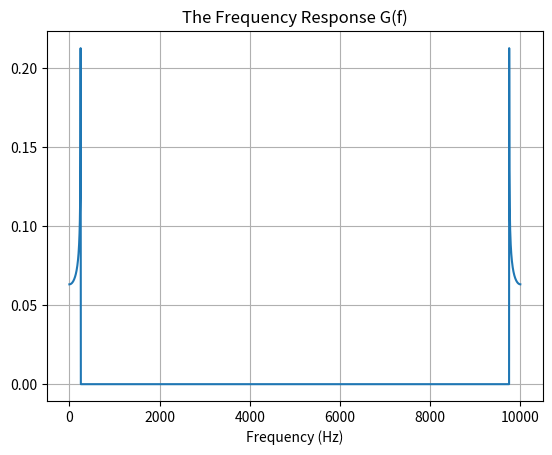
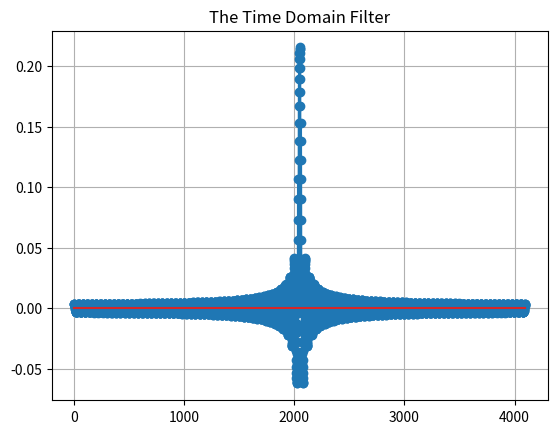
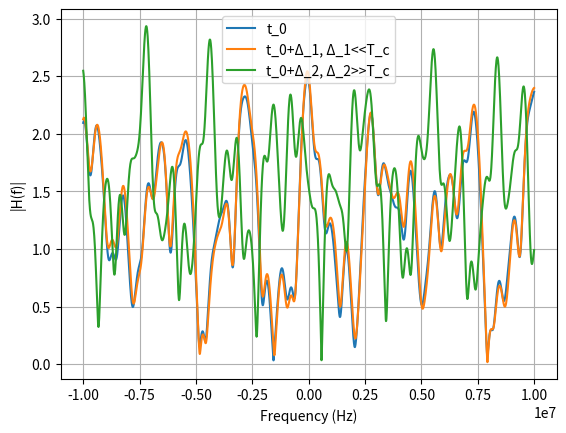

These charts were generated, in order, by the following Python code:
import numpy as np
import matplotlib.pyplot as plt

class WirelessChannelModel:
    def __init__(self, f_max, fir_length=4096):
        self.f_max = f_max
        self.fir_length = fir_length

        self.sampling_freq = 40 * self.f_max  # oversampling

        # ---------- Construct the Jakes PSD -----------
        FreqAxis = np.fft.fftfreq(self.fir_length, 1 / self.sampling_freq)
        jakes_psd_nonzero_range = np.abs(FreqAxis) <= f_max  # Limit FreqAxis to the range -f_max to f_max
        print(FreqAxis)
        # That is the Jakes PSD - we want our generated signal PSD to look exactly like that.
        # We evaluate it in every point on the freq axis
        jakes_psd = np.zeros_like(FreqAxis)
        jakes_psd[jakes_psd_nonzero_range] = np.real(1 / f_max / np.sqrt(1 - (FreqAxis[jakes_psd_nonzero_range] / f_max) ** 2))
        jakes_psd[np.isinf(jakes_psd)] = 0
        #plt.figure()
        #plt.scatter(FreqAxis, jakes_psd)
        #plt.show()

        # ----------- The shaping filter ------------
        shaping_filter_freq_domain = jakes_psd ** 0.5
        shaping_filter = np.fft.ifftshift(np.fft.ifft(shaping_filter_freq_domain))  # unshift needed from the weird element order of the fft func
        shaping_filter = shaping_filter / np.linalg.norm(shaping_filter)  # Normalize for unit variance
        
        #
        ## Plot the Frequency Response G(f)
        plt.figure()
        plt.plot(np.linspace(0, self.sampling_freq - self.sampling_freq / len(shaping_filter_freq_domain), len(shaping_filter_freq_domain)), shaping_filter_freq_domain)
        plt.grid(True)
        plt.title("The Frequency Response G(f)")
        plt.xlabel("Frequency (Hz)")
        plt.show()

        # Plot the Time Domain Filter
        plt.figure()
        plt.stem(np.real(shaping_filter))
        plt.grid(True)
        plt.title("The Time Domain Filter")
        plt.show()

        #
        # Generate the Fading Processes
        channelA_path_powers_db = np.array([0, -1, -9, -10, -15, -20])
        channelA_path_powers_linear = 10 ** (channelA_path_powers_db / 20)
        channelA_path_delays_secs = np.array([0, 310, 710, 1090, 1730, 2510]) * 1e-9
        
        #
        n_samples = 100000
        n_samples_with_guards = n_samples + self.fir_length - 1
        
        #
        dest_random_process = np.zeros((len(channelA_path_powers_db), n_samples), dtype=complex)

        #
        for path in range(len(channelA_path_powers_db)):
            white_noise = (np.random.randn(n_samples_with_guards) + 1j * np.random.randn(n_samples_with_guards)) / np.sqrt(2)
            white_noise_after_shaping_filter = np.convolve(white_noise, shaping_filter, mode="full")
            dest_random_process[path, :] = white_noise_after_shaping_filter[self.fir_length - 1:n_samples + self.fir_length - 1] * channelA_path_powers_linear[path]  # Add power to each process
        
        #
        coherence_time = 1 / (5 * f_max)
        
        short_period_secs = coherence_time / 8
        short_period_samples = int(np.fix(short_period_secs * self.sampling_freq))
        long_period_secs = coherence_time * 10
        long_period_samples = int(np.fix(long_period_secs * self.sampling_freq))

        #
        # Compute the Channel Responses
        required_samples = [0, short_period_samples, long_period_samples]
        
        freq_range = np.linspace(-10e6, 10e6, 2001)
        freq_responses = np.zeros((len(required_samples), len(freq_range)), dtype=complex)
        
        for k, sample_idx in enumerate(required_samples):
            for kk in range(len(channelA_path_powers_db)):
                freq_responses[k, :] += dest_random_process[kk, sample_idx] * np.exp(-1j * 2 * np.pi * channelA_path_delays_secs[kk] * freq_range)
        
        ## Plot the Frequency Responses
        plt.figure()
        plt.plot(freq_range, np.abs(freq_responses).T)
        plt.grid(True)
        plt.legend(['t_0', 't_0+\u0394_1, \u0394_1<<T_c', 't_0+\u0394_2, \u0394_2>>T_c'])
        plt.xlabel("Frequency (Hz)")
        plt.ylabel("|H(f)|")
        plt.show()
        #

wls_channel = WirelessChannelModel(f_max=2.5e2)
